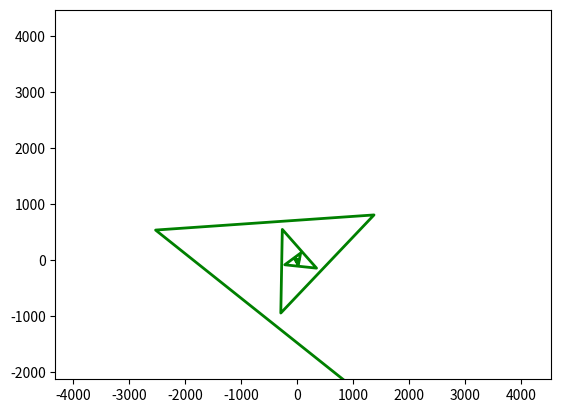

Generate this figure with matplotlib:
# Copyright (C) 2025 JuanitoSoftware
#
# Este programa es software libre: puedes redistribuirlo y/o modificarlo bajo
# los términos de la Licencia Pública General de GNU publicada por la Free
# Software Foundation, ya sea la versión 3 de la Licencia o (según tu elección)
# cualquier versión posterior.
#
# Este programa se distribuye con la esperanza de que sea útil, pero SIN
# NINGUNA GARANTÍA; incluso sin la garantía implícita de COMERCIALIZACIÓN o
# IDONEIDAD PARA UN PROPÓSITO PARTICULAR. Consulta la Licencia Pública General
# de GNU para más detalles.
#
# Deberías haber recibido una copia de la Licencia Pública General de GNU junto
# con este programa. Si no es así, visita <https://www.gnu.org/licenses/>.

import matplotlib.pyplot as plt
import numpy as np

# Función para generar n números de Fibonacci
def fibonacci(n):
    if n <= 0:
        return np.array([])

    result = np.empty(n, dtype=int)
    result[0] = 0
    if n > 1:
        result[1] = 1

    for i in range(2, n):
        result[i] = result[i - 1] + result[i - 2]

    return result

n = 20
angle = np.radians(137.5)
r_values = fibonacci(n)
theta_values = np.arange(n) * angle

x = r_values * np.cos(theta_values)
y = r_values * np.sin(theta_values)

fig, ax = plt.subplots()
line, = ax.plot(x, y, color='green', linewidth=2)  # <- línea conectando puntos
ax.axis('equal')

# Animación: rotación
for t in range(100):
    theta_values += 0.1
    x = r_values * np.cos(theta_values)
    y = r_values * np.sin(theta_values)
    line.set_data(x, y)  # actualizar la línea
    plt.pause(0.05)
